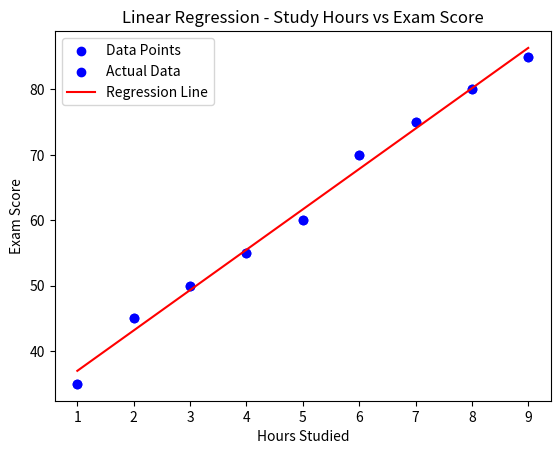

This figure's Python source: (Note: this script raises an exception after producing the figure.)
import numpy as np
import matplotlib.pyplot as plt
print("Student Study Hour vs Exam Score Prediction using Linear Regression\n")

print("heloo")


X = np.array([1, 2, 3, 4, 5, 6, 7, 8, 9], dtype=float)
y = np.array([35, 45, 50, 55, 60, 70, 75, 80, 85], dtype=float)


plt.scatter(X, y, color='blue', label='Data Points')
plt.title('Hours Studied vs Exam Score')
plt.xlabel('Hours Studied')
plt.ylabel('Exam Score')
plt.legend()
plt.show()


n = len(X)
m = (n * np.sum(X * y) - np.sum(X) * np.sum(y)) / (n * np.sum(X**2) - (np.sum(X))**2)
b = (np.sum(y) - m * np.sum(X)) / n

print(f"Slope (m): {m:.2f}")
print(f"Intercept (b): {b:.2f}")


y_pred = m * X + b


plt.scatter(X, y, color='blue', label='Actual Data')
plt.plot(X, y_pred, color='red', label='Regression Line')
plt.title('Linear Regression - Study Hours vs Exam Score')
plt.xlabel('Hours Studied')
plt.ylabel('Exam Score')
plt.legend()
plt.show()


try:
    hours = float(input("\nEnter the number of study hours: "))

    if hours > 10:
        print("A student cannot study more than 10 hours in a day! Please enter a value between 0 and 10.")
    elif hours < 0:
        print("Study hours cannot be negative! Please enter a positive number.")
    else:
        predicted_score = m * hours + b

    
        if predicted_score > 100:
            predicted_score = 100

        print(f"Predicted Score for {hours} hours of study = {predicted_score:.2f}")

except ValueError:
    print("Please enter a valid number for hours.")


ss_total = np.sum((y - np.mean(y))**2)
ss_residual = np.sum((y - y_pred)**2)
r2 = 1 - (ss_residual / ss_total)
print(f"\nModel R² Score: {r2:.4f}")
